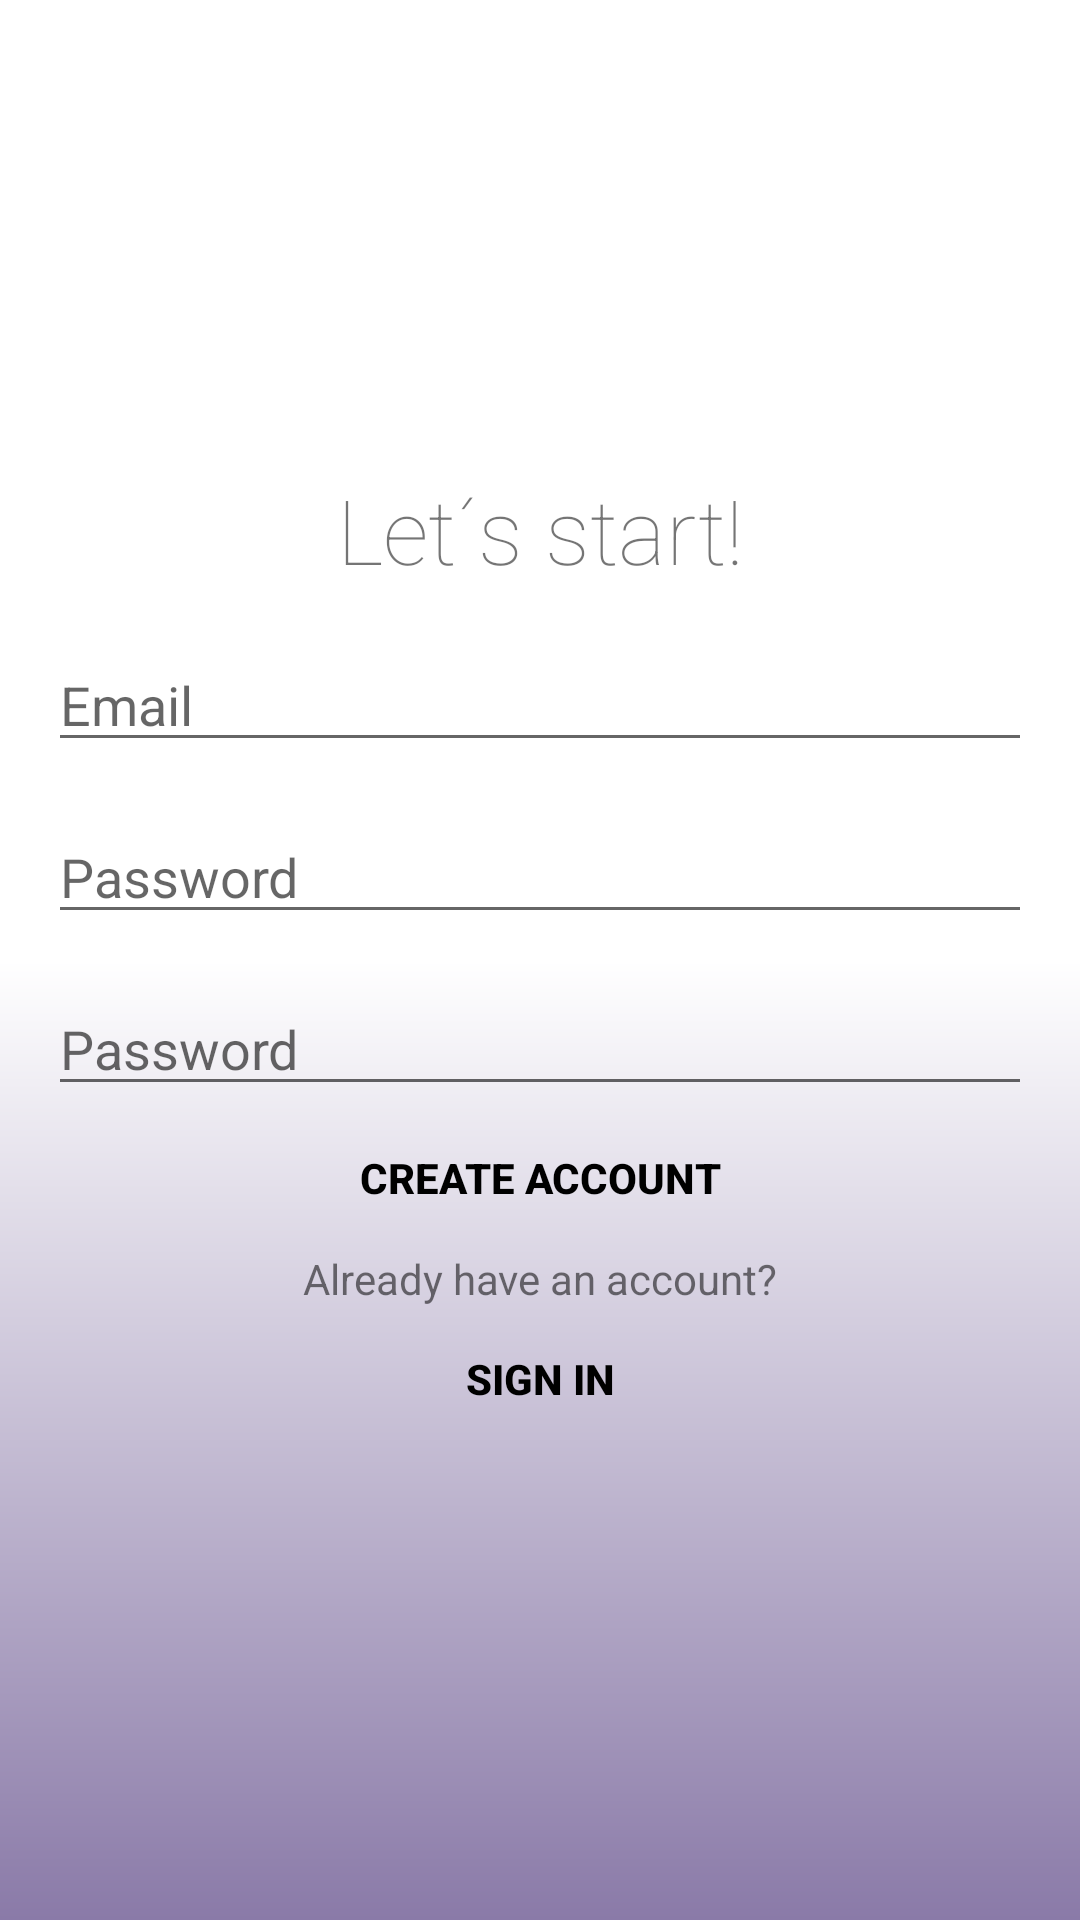

Write the Android layout XML for this screen, with the resource values it uses.
<!-- AndroidManifest.xml: application theme Theme.SmartStrengthLog -->
<!-- res/layout/activity_createaccount.xml -->
<?xml version="1.0" encoding="utf-8"?>
<LinearLayout xmlns:android="http://schemas.android.com/apk/res/android"
    android:gravity="center"
    android:orientation="vertical"
    android:padding="16dp"
    xmlns:tools="http://schemas.android.com/tools"
    android:layout_width="match_parent"
    android:layout_height="match_parent"
    tools:context=".CreateAccountActivity"
    android:background="@drawable/gradient_bg">


    <LinearLayout
        android:orientation="vertical"
        android:id="@+id/acct_login_form"
        android:layout_width="match_parent"
        android:layout_height="wrap_content">

        <TextView
            android:id="@+id/header_Home_Page"
            android:layout_width="match_parent"
            android:layout_height="wrap_content"
            android:fontFamily="sans-serif-thin"
            android:gravity="center"
            android:text="@string/button_CreateAccount_Title"
            android:textSize="30sp" />

        <AutoCompleteTextView
            android:layout_marginTop="16dp"
            android:id="@+id/email_CreateAccount"
            android:hint="@string/email_hint"
            android:inputType="textEmailAddress"
            android:maxLines="1"
            android:layout_width="match_parent"
            android:layout_height="wrap_content"/>

        <EditText
            android:id="@+id/password_CreateAccount"
            android:layout_marginTop="16dp"
            android:inputType="textPassword"
            android:hint="@string/password_hint"
            android:maxLines="1"
            android:layout_width="match_parent"
            android:layout_height="wrap_content"/>
        <EditText
            android:id="@+id/repassword_CreateAccount"
            android:layout_marginTop="16dp"
            android:inputType="textPassword"
            android:hint="@string/password_hint"
            android:maxLines="1"
            android:layout_width="match_parent"
            android:layout_height="wrap_content"/>

        <Button
            android:id="@+id/button_CreateAccount"
            android:layout_width="match_parent"
            android:layout_height="wrap_content"
            android:background="@android:color/transparent"
            android:onClick="buttonPress"
            android:text="@string/button_CreateAccount_text"
            android:textColor="@color/black"
            android:textStyle="bold" />
        <TextView
            android:text="@string/already_text"
            android:gravity="center"
            android:layout_width="match_parent"
            android:layout_height="wrap_content"/>

        <Button
            android:id="@+id/button_go_to_login"
            android:layout_width="match_parent"
            android:layout_height="wrap_content"
            android:background="@android:color/transparent"
            android:onClick="signInButton"
            android:text="@string/button_go_to_login_text"
            android:textColor="@color/black"
            android:textStyle="bold" />


    </LinearLayout>

</LinearLayout>
<!-- resources referenced by this layout -->
<resources>
  <color name="black">#FF000000</color>
  <!-- drawable gradient_bg (drawable) -->
  <?xml version="1.0" encoding="utf-8"?>
  <shape xmlns:android="http://schemas.android.com/apk/res/android"
      android:shape="rectangle">
  
      <gradient
          android:startColor="#8A7AA8"
          android:centerColor="@color/endColor_in"
          android:endColor="@color/endColor_in"
          android:angle="90"
          />
  
  </shape>
  <string name="already_text">Already have an account?</string>
  <string name="button_CreateAccount_Title">Let´s start!</string>
  <string name="button_CreateAccount_text">Create Account</string>
  <string name="button_go_to_login_text">Sign in</string>
  <string name="email_hint">Email</string>
  <string name="password_hint">Password</string>
  <style name="Theme.SmartStrengthLog" parent="Theme.MaterialComponents.DayNight.DarkActionBar">
          
          <item name="colorPrimary">@color/purple_500</item>
          <item name="colorPrimaryVariant">@color/purple_700</item>
          <item name="colorOnPrimary">@color/white</item>
          
          <item name="colorSecondary">@color/teal_200</item>
          <item name="colorSecondaryVariant">@color/teal_700</item>
          <item name="colorOnSecondary">@color/black</item>
          
          <item name="android:statusBarColor" tools:targetApi="l">?attr/colorPrimaryVariant</item>
          
      </style>
  <color name="endColor_in">#FFFFFF</color>
  <color name="purple_500">#FF6200EE</color>
  <color name="purple_700">#FF3700B3</color>
  <color name="white">#FFFFFFFF</color>
  <color name="teal_200">#FF03DAC5</color>
  <color name="teal_700">#FF018786</color>
</resources>
